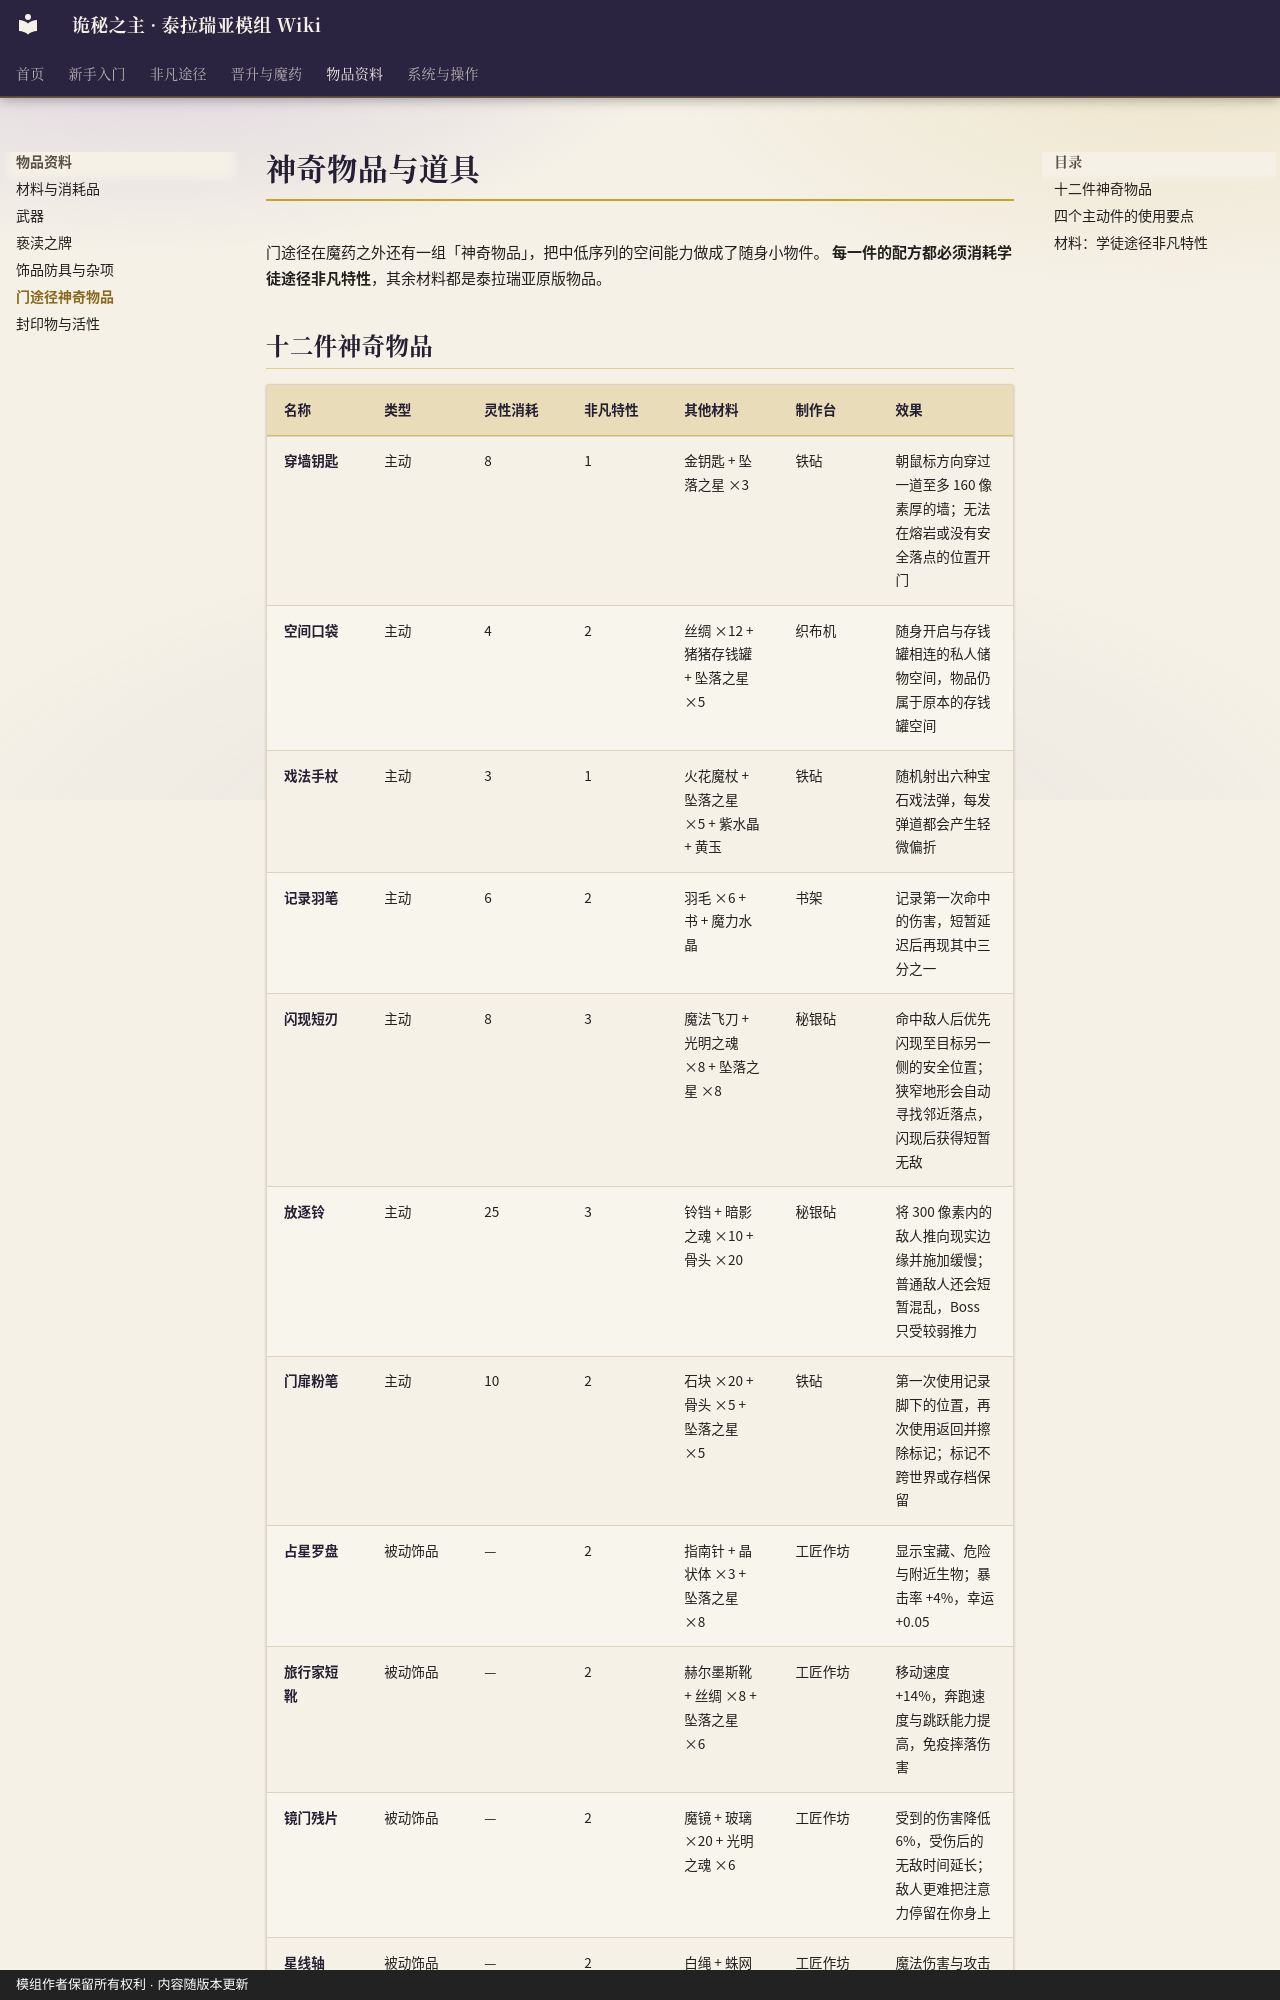

repository: fangzhoudan718-lang/guimi · page: Items-and-Curios/index.html · generator: mkdocs · copyright: 模组作者保留所有权利 · 内容随版本更新

# 神奇物品与道具

门途径在魔药之外还有一组「神奇物品」，把中低序列的空间能力做成了随身小物件。
**每一件的配方都必须消耗学徒途径非凡特性**，其余材料都是泰拉瑞亚原版物品。

## 十二件神奇物品

| 名称 | 类型 | 灵性消耗 | 非凡特性 | 其他材料 | 制作台 | 效果 |
|---|---|---|---|---|---|---|
| 穿墙钥匙 | 主动 | 8 | 1 | 金钥匙 + 坠落之星 ×3 | 铁砧 | 朝鼠标方向穿过一道至多 160 像素厚的墙；无法在熔岩或没有安全落点的位置开门 |
| 空间口袋 | 主动 | 4 | 2 | 丝绸 ×12 + 猪猪存钱罐 + 坠落之星 ×5 | 织布机 | 随身开启与存钱罐相连的私人储物空间，物品仍属于原本的存钱罐空间 |
| 戏法手杖 | 主动 | 3 | 1 | 火花魔杖 + 坠落之星 ×5 + 紫水晶 + 黄玉 | 铁砧 | 随机射出六种宝石戏法弹，每发弹道都会产生轻微偏折 |
| 记录羽笔 | 主动 | 6 | 2 | 羽毛 ×6 + 书 + 魔力水晶 | 书架 | 记录第一次命中的伤害，短暂延迟后再现其中三分之一 |
| 闪现短刃 | 主动 | 8 | 3 | 魔法飞刀 + 光明之魂 ×8 + 坠落之星 ×8 | 秘银砧 | 命中敌人后优先闪现至目标另一侧的安全位置；狭窄地形会自动寻找邻近落点，闪现后获得短暂无敌 |
| 放逐铃 | 主动 | 25 | 3 | 铃铛 + 暗影之魂 ×10 + 骨头 ×20 | 秘银砧 | 将 300 像素内的敌人推向现实边缘并施加缓慢；普通敌人还会短暂混乱，Boss 只受较弱推力 |
| 门扉粉笔 | 主动 | 10 | 2 | 石块 ×20 + 骨头 ×5 + 坠落之星 ×5 | 铁砧 | 第一次使用记录脚下的位置，再次使用返回并擦除标记；标记不跨世界或存档保留 |
| 占星罗盘 | 被动饰品 | — | 2 | 指南针 + 晶状体 ×3 + 坠落之星 ×8 | 工匠作坊 | 显示宝藏、危险与附近生物；暴击率 +4%，幸运 +0.05 |
| 旅行家短靴 | 被动饰品 | — | 2 | 赫尔墨斯靴 + 丝绸 ×8 + 坠落之星 ×6 | 工匠作坊 | 移动速度 +14%，奔跑速度与跳跃能力提高，免疫摔落伤害 |
| 镜门残片 | 被动饰品 | — | 2 | 魔镜 + 玻璃 ×20 + 光明之魂 ×6 | 工匠作坊 | 受到的伤害降低 6%，受伤后的无敌时间延长；敌人更难把注意力停留在你身上 |
| 星线轴 | 被动饰品 | — | 2 | 白绳 + 蛛网 ×30 + 坠落之星 ×10 | 工匠作坊 | 魔法伤害与攻击速度 +8%，魔法暴击率 +4% |
| 袖珍门灯 | 被动饰品 | — | 2
